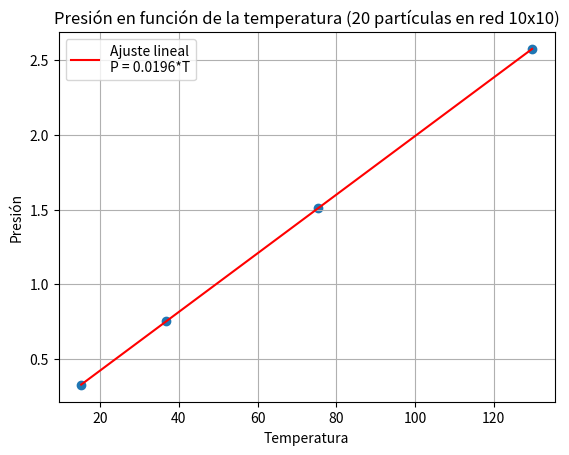

The matplotlib source for this figure:

    #####################################################################################
    ### SIMULACIÓN CON DINÁMICA MOLECULAR DE UN GAS CON UN POTENCIAL DE LENNARD-JONES ###
    #####################################################################################

import numpy as np
import matplotlib.pyplot as plt
from scipy.stats import linregress

###################################################################################################################

datos = [[15.17967, 0.327],
         [36.65820, 0.752],
         [75.44732, 1.511],
         [129.76879, 2.574]]

temperaturas = np.array([dato[0] for dato in datos])
presiones = np.array([dato[1] for dato in datos])

pendiente, intercepto, r_value, p_value, std_err = linregress(temperaturas, presiones)
texto_leyenda = f"P = {pendiente:.4f}*T"

# Convertir temperaturas a un array de NumPy antes de la operación de multiplicación
valores_y_ajuste = pendiente * temperaturas + intercepto

plt.plot(temperaturas, valores_y_ajuste, color='red', label=f'Ajuste lineal\n{texto_leyenda}')
plt.scatter(temperaturas, presiones)
plt.xlabel('Temperatura')
plt.ylabel('Presión')
plt.title('Presión en función de la temperatura (20 partículas en red 10x10)')
plt.grid(True)
plt.legend()
plt.show()